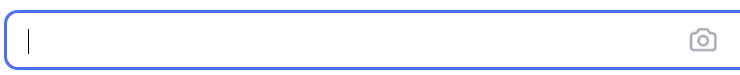
Workflow: SaveImage

Step 1: Set Text on the text box in window '百度一下，你就知道'

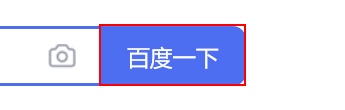
Step 2: click on the text box in window '百度一下，你就知道'

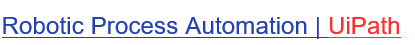
Step 3: screenshot-of of the link in window 'uipath_百度搜索'
